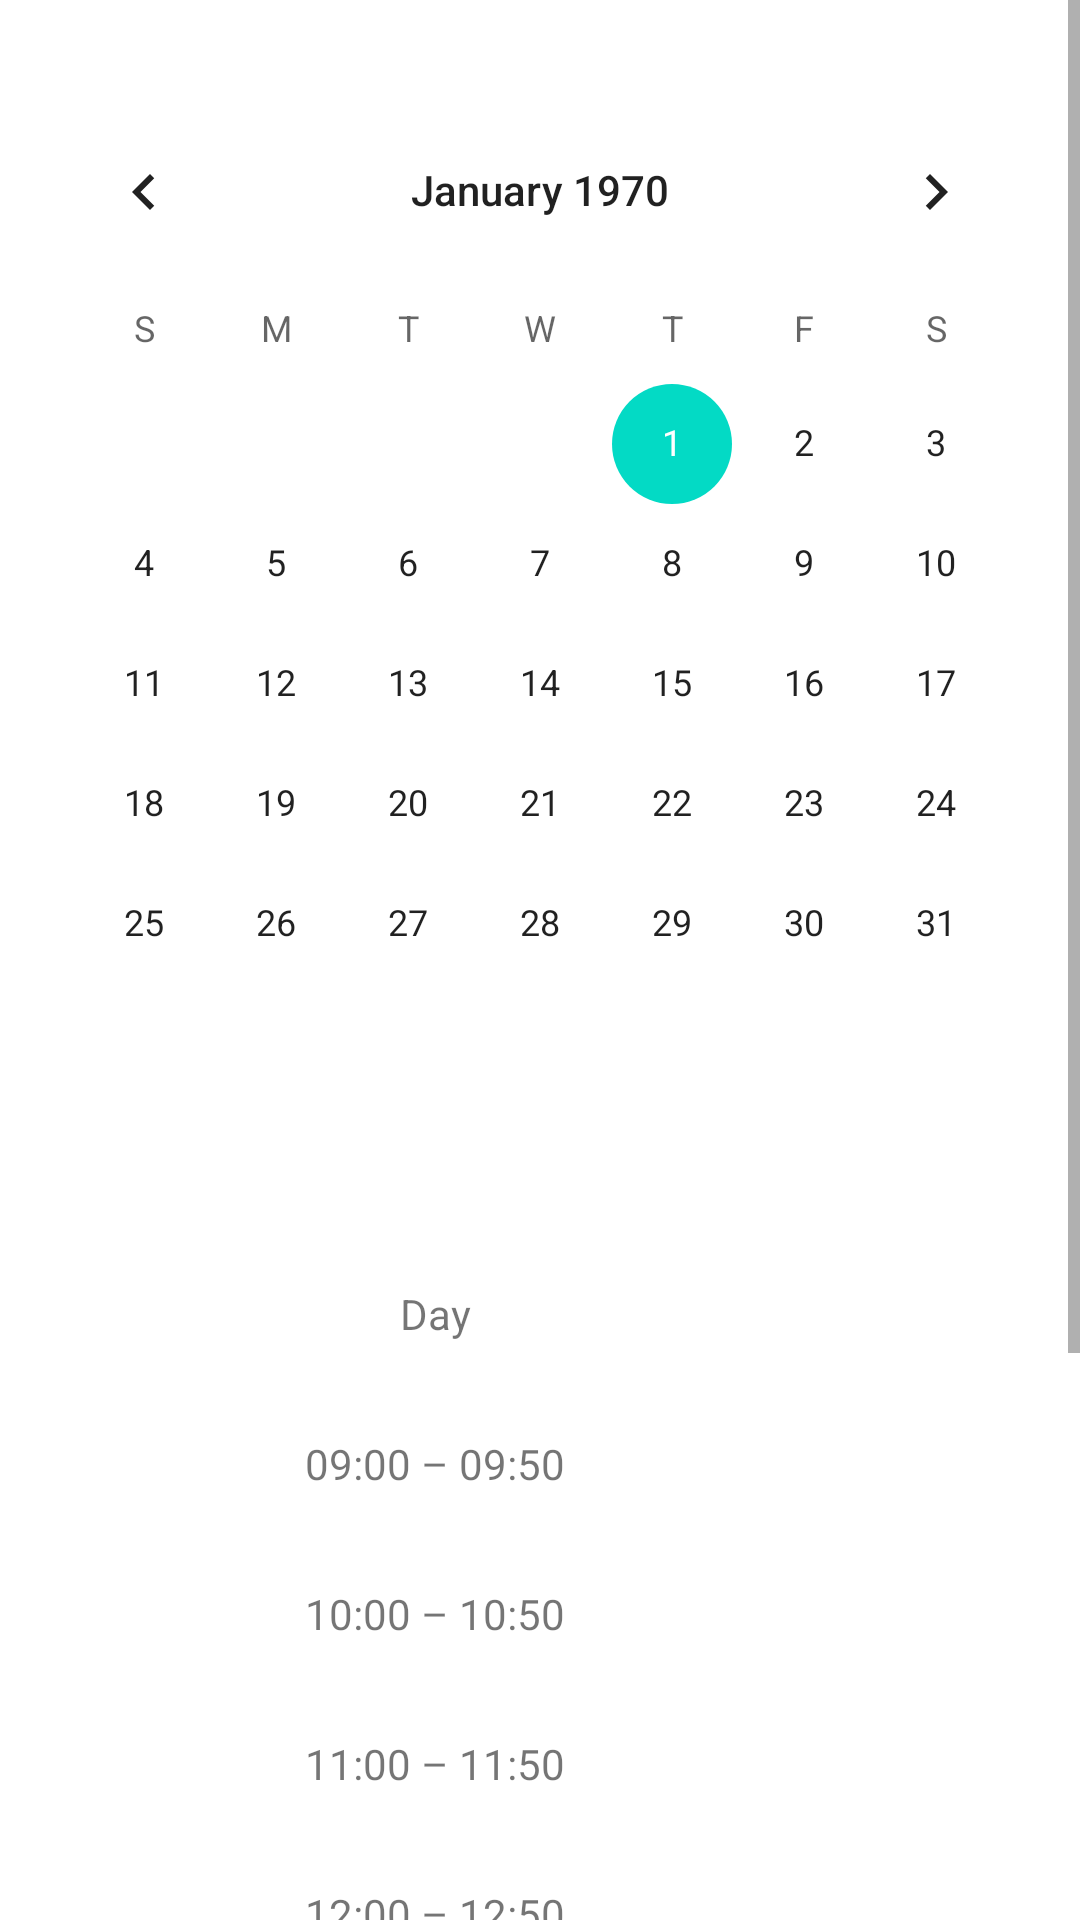

Produce the Android XML layout that renders to this screen, including the resource entries it uses.
<!-- AndroidManifest.xml: application theme Theme.CMS -->
<!-- res/layout/fragment_routine.xml -->
<?xml version="1.0" encoding="utf-8"?>

<androidx.constraintlayout.widget.ConstraintLayout xmlns:android="http://schemas.android.com/apk/res/android"
    xmlns:app="http://schemas.android.com/apk/res-auto"
    xmlns:tools="http://schemas.android.com/tools"
    android:layout_width="match_parent"
    android:layout_height="match_parent"
    tools:context=".ui.routineFragment">

    <ScrollView
        android:layout_width="0dp"
        android:layout_height="wrap_content"
        app:layout_constraintEnd_toEndOf="parent"
        app:layout_constraintStart_toStartOf="parent"
        app:layout_constraintTop_toTopOf="parent">

        <androidx.constraintlayout.widget.ConstraintLayout
            android:layout_width="match_parent"
            android:layout_height="wrap_content">

            <CalendarView
                android:id="@+id/routineCalendarView"
                android:layout_width="wrap_content"
                android:layout_height="wrap_content"
                android:layout_marginTop="30dp"
                app:layout_constraintEnd_toEndOf="parent"
                app:layout_constraintStart_toStartOf="parent"
                app:layout_constraintTop_toTopOf="parent" />

            <TextView
                android:id="@+id/dayTextView"
                android:layout_width="wrap_content"
                android:layout_height="wrap_content"
                android:layout_marginStart="95dp"
                android:layout_marginLeft="95dp"
                android:layout_marginTop="50dp"
                android:gravity="center"
                android:minWidth="100dp"
                android:minHeight="40dp"
                android:text="@string/day_text"
                app:layout_constraintStart_toStartOf="parent"
                app:layout_constraintTop_toBottomOf="@+id/routineCalendarView" />

            <TextView
                android:id="@+id/timeSlotTextView1"
                android:layout_width="wrap_content"
                android:layout_height="wrap_content"
                android:layout_marginTop="10dp"
                android:gravity="center"
                android:minWidth="100dp"
                android:minHeight="40dp"
                android:text="@string/time_slot_1"
                app:layout_constraintStart_toStartOf="@+id/dayTextView"
                app:layout_constraintTop_toBottomOf="@+id/dayTextView" />

            <TextView
                android:id="@+id/timeSlotTextView2"
                android:layout_width="wrap_content"
                android:layout_height="wrap_content"
                android:layout_marginTop="10dp"
                android:gravity="center"
                android:minWidth="100dp"
                android:minHeight="40dp"
                android:text="@string/time_slot_2"
                app:layout_constraintStart_toStartOf="@+id/timeSlotTextView1"
                app:layout_constraintTop_toBottomOf="@+id/timeSlotTextView1" />

            <TextView
                android:id="@+id/timeSlotTextView3"
                android:layout_width="wrap_content"
                android:layout_height="wrap_content"
                android:layout_marginTop="10dp"
                android:gravity="center"
                android:minWidth="100dp"
                android:minHeight="40dp"
                android:text="@string/time_slot_3"
                app:layout_constraintStart_toStartOf="@+id/timeSlotTextView2"
                app:layout_constraintTop_toBottomOf="@+id/timeSlotTextView2" />

            <TextView
                android:id="@+id/timeSlotTextView4"
                android:layout_width="wrap_content"
                android:layout_height="wrap_content"
                android:layout_marginTop="10dp"
                android:gravity="center"
                android:minWidth="100dp"
                android:minHeight="40dp"
                android:text="@string/time_slot_4"
                app:layout_constraintStart_toStartOf="@+id/timeSlotTextView3"
                app:layout_constraintTop_toBottomOf="@+id/timeSlotTextView3" />

            <TextView
                android:id="@+id/timeSlotTextView5"
                android:layout_width="wrap_content"
                android:layout_height="wrap_content"
                android:layout_marginTop="10dp"
                android:gravity="center"
                android:minWidth="100dp"
                android:minHeight="40dp"
                android:text="@string/time_slot_5"
                app:layout_constraintStart_toStartOf="@+id/timeSlotTextView4"
                app:layout_constraintTop_toBottomOf="@+id/timeSlotTextView4" />

            <TextView
                android:id="@+id/timeSlotTextView6"
                android:layout_width="wrap_content"
                android:layout_height="wrap_content"
                android:layout_marginTop="10dp"
                android:gravity="center"
                android:minWidth="100dp"
                android:minHeight="40dp"
                android:text="@string/time_slot_6"
                app:layout_constraintStart_toStartOf="@+id/timeSlotTextView5"
                app:layout_constraintTop_toBottomOf="@+id/timeSlotTextView5" />

            <TextView
                android:id="@+id/timeSlotTextView7"
                android:layout_width="wrap_content"
                android:layout_height="wrap_content"
                android:layout_marginTop="10dp"
                android:gravity="center"
                android:minWidth="100dp"
                android:minHeight="40dp"
                android:text="@string/time_slot_7"
                app:layout_constraintStart_toStartOf="@+id/timeSlotTextView6"
                app:layout_constraintTop_toBottomOf="@+id/timeSlotTextView6" />

            <TextView
                android:id="@+id/timeSlotTextView8"
                android:layout_width="wrap_content"
                android:layout_height="wrap_content"
                android:layout_marginTop="10dp"
                android:layout_marginBottom="50dp"
                android:gravity="center"
                android:minWidth="100dp"
                android:minHeight="40dp"
                android:text="@string/time_slot_8"
                app:layout_constraintBottom_toBottomOf="parent"
                app:layout_constraintStart_toStartOf="@+id/timeSlotTextView7"
                app:layout_constraintTop_toBottomOf="@+id/timeSlotTextView7" />

            <TextView
                android:id="@+id/dayOfWeekTextView"
                android:layout_width="wrap_content"
                android:layout_height="wrap_content"
                android:gravity="center"
                android:minWidth="100dp"
                android:minHeight="40dp"
                app:layout_constraintEnd_toEndOf="parent"
                app:layout_constraintHorizontal_bias="0.2"
                app:layout_constraintStart_toEndOf="@+id/dayTextView"
                app:layout_constraintTop_toTopOf="@+id/dayTextView" />

            <TextView
                android:id="@+id/courseShowTextView1"
                android:layout_width="wrap_content"
                android:layout_height="wrap_content"
                android:gravity="center"
                android:minWidth="100dp"
                android:minHeight="40dp"
                app:layout_constraintStart_toStartOf="@+id/dayOfWeekTextView"
                app:layout_constraintTop_toTopOf="@+id/timeSlotTextView1" />

            <TextView
                android:id="@+id/courseShowTextView2"
                android:layout_width="wrap_content"
                android:layout_height="wrap_content"
                android:gravity="center"
                android:minWidth="100dp"
                android:minHeight="40dp"
                app:layout_constraintStart_toStartOf="@+id/courseShowTextView1"
                app:layout_constraintTop_toTopOf="@+id/timeSlotTextView2" />

            <TextView
                android:id="@+id/courseShowTextView3"
                android:layout_width="wrap_content"
                android:layout_height="wrap_content"
                android:gravity="center"
                android:minWidth="100dp"
                android:minHeight="40dp"
                app:layout_constraintStart_toStartOf="@+id/courseShowTextView2"
                app:layout_constraintTop_toTopOf="@+id/timeSlotTextView3" />

            <TextView
                android:id="@+id/courseShowTextView4"
                android:layout_width="wrap_content"
                android:layout_height="wrap_content"
                android:gravity="center"
                android:minWidth="100dp"
                android:minHeight="40dp"
                app:layout_constraintStart_toStartOf="@+id/courseShowTextView3"
                app:layout_constraintTop_toTopOf="@+id/timeSlotTextView4" />

            <TextView
                android:id="@+id/courseShowTextView5"
                android:layout_width="wrap_content"
                android:layout_height="wrap_content"
                android:gravity="center"
                android:minWidth="100dp"
                android:minHeight="40dp"
                app:layout_constraintStart_toStartOf="@+id/courseShowTextView4"
                app:layout_constraintTop_toTopOf="@+id/timeSlotTextView5" />

            <TextView
                android:id="@+id/courseShowTextView6"
                android:layout_width="wrap_content"
                android:layout_height="wrap_content"
                android:gravity="center"
                android:minWidth="100dp"
                android:minHeight="40dp"
                app:layout_constraintStart_toStartOf="@+id/courseShowTextView5"
                app:layout_constraintTop_toTopOf="@+id/timeSlotTextView6" />

            <TextView
                android:id="@+id/courseShowTextView7"
                android:layout_width="wrap_content"
                android:layout_height="wrap_content"
                android:gravity="center"
                android:minWidth="100dp"
                android:minHeight="40dp"
                app:layout_constraintStart_toStartOf="@+id/courseShowTextView6"
                app:layout_constraintTop_toTopOf="@+id/timeSlotTextView7" />

            <TextView
                android:id="@+id/courseShowTextView8"
                android:layout_width="wrap_content"
                android:layout_height="wrap_content"
                android:gravity="center"
                android:minWidth="100dp"
                android:minHeight="40dp"
                app:layout_constraintStart_toStartOf="@+id/courseShowTextView7"
                app:layout_constraintTop_toTopOf="@+id/timeSlotTextView8" />

        </androidx.constraintlayout.widget.ConstraintLayout>
    </ScrollView>

</androidx.constraintlayout.widget.ConstraintLayout>
<!-- resources referenced by this layout -->
<resources>
  <string name="day_text">Day</string>
  <string name="time_slot_1">09:00 – 09:50</string>
  <string name="time_slot_2">10:00 – 10:50</string>
  <string name="time_slot_3">11:00 – 11:50</string>
  <string name="time_slot_4">12:00 – 12:50</string>
  <string name="time_slot_5">02:10 – 03:00</string>
  <string name="time_slot_6">03:10 – 04:00</string>
  <string name="time_slot_7">04:15 – 05:05</string>
  <string name="time_slot_8">05:15 – 06:05</string>
  <style name="Theme.CMS" parent="Theme.MaterialComponents.DayNight.DarkActionBar">
          
          <item name="colorPrimary">@color/purple_500</item>
          <item name="colorPrimaryVariant">@color/purple_700</item>
          <item name="colorOnPrimary">@color/white</item>
          
          <item name="colorSecondary">@color/teal_200</item>
          <item name="colorSecondaryVariant">@color/teal_700</item>
          <item name="colorOnSecondary">@color/black</item>
          
          <item name="android:statusBarColor" tools:targetApi="l">?attr/colorPrimaryVariant</item>
          
      </style>
  <!-- not gathered from this repository: default colours our renderer supplied (Android Studio template values) -->
  <color name="purple_500">#FF6200EE</color>
  <color name="purple_700">#FF3700B3</color>
  <color name="teal_200">#FF03DAC5</color>
  <color name="teal_700">#FF018786</color>
  <color name="black">#FF000000</color>
  <color name="white">#FFFFFFFF</color>
</resources>
